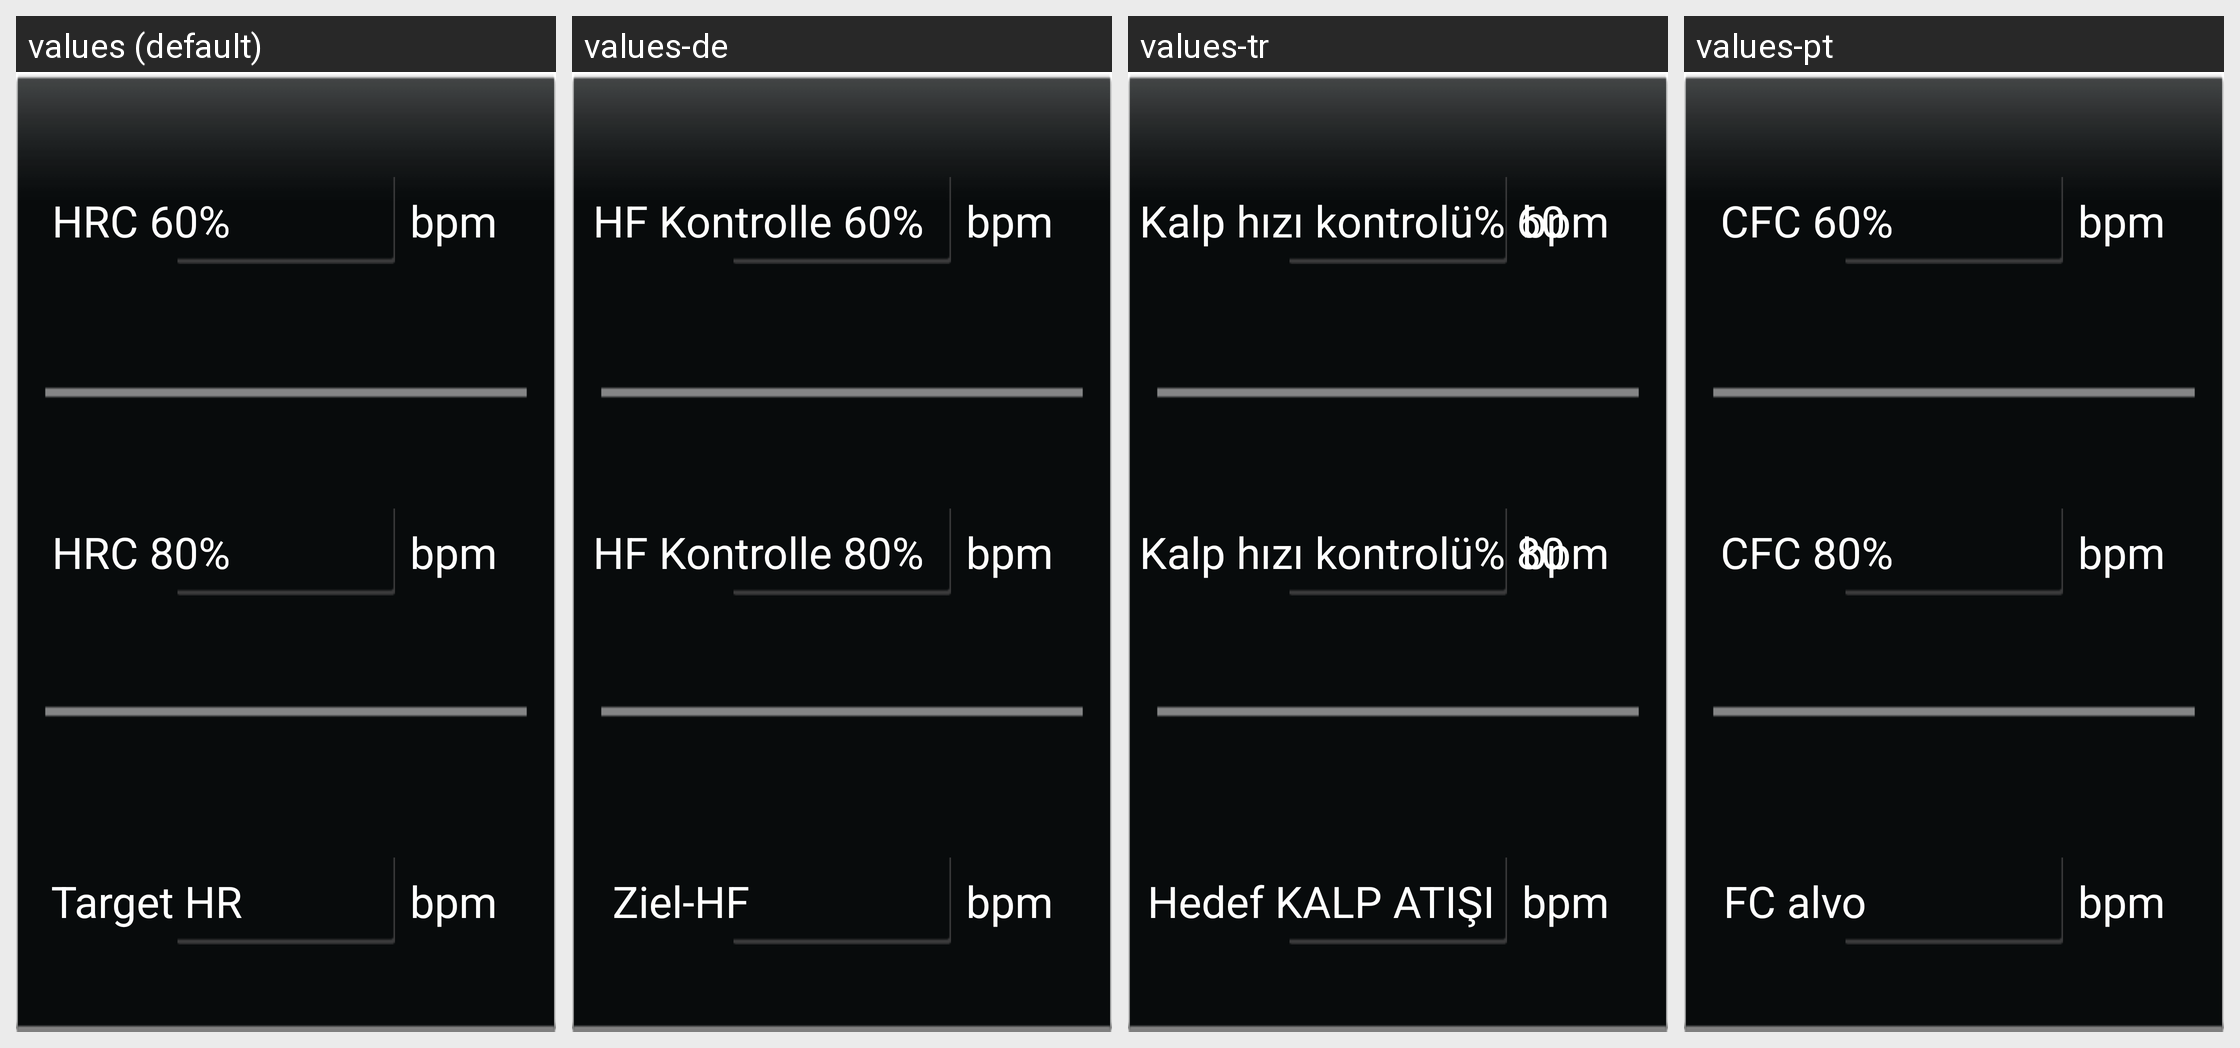

Translations of the strings shown on this Android screen, per locale in the grid:
Android screen res/layout/workout_edit_info_3.xml rendered under 4 locales, left to right: values (default), values-de, values-tr, values-pt. Device: Nexus 5 (rendered at 1080×1920; each locale shown at half size, 540×960, under a caption strip naming it); theme Theme.MaterialComponents.DayNight.NoActionBar.
Other locales in the repository, not shown: values-ar, values-en, values-es, values-ru, values-zh.
Strings drawn on this screen, with the default value and each locale's value (text and hints the layout hard-codes, and strings that could not be matched under every locale, appear in the picture but are not listed):

hrc_60
  values: HRC 60%
  values-de: HF Kontrolle 60%
  values-tr: Kalp hızı kontrolü% 60
  values-pt: CFC 60%

unit_bpm
  values: bpm
  values-de: bpm
  values-tr: bpm
  values-pt: bpm

hrc_80
  values: HRC 80%
  values-de: HF Kontrolle 80%
  values-tr: Kalp hızı kontrolü% 80
  values-pt: CFC 80%

target_hr
  values: Target HR
  values-de: Ziel-HF
  values-tr: Hedef KALP ATIŞI
  values-pt: FC alvo
